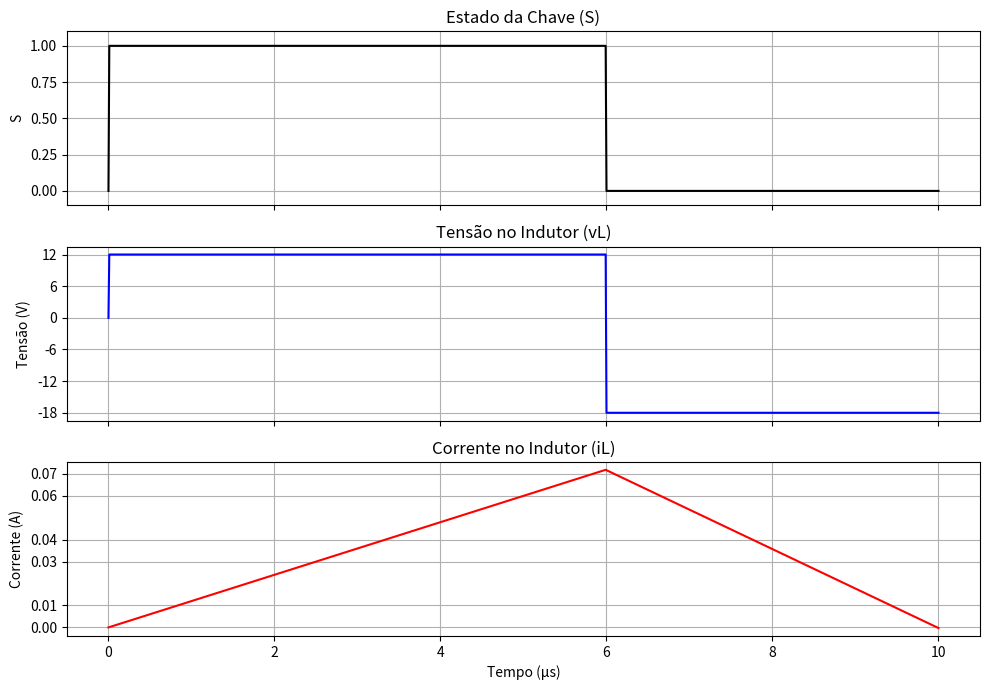
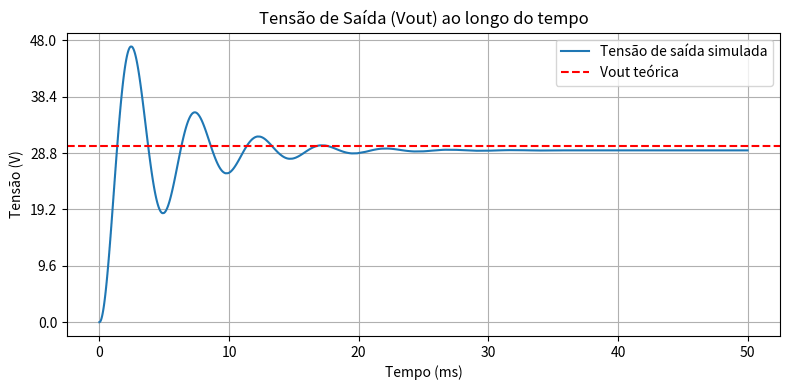
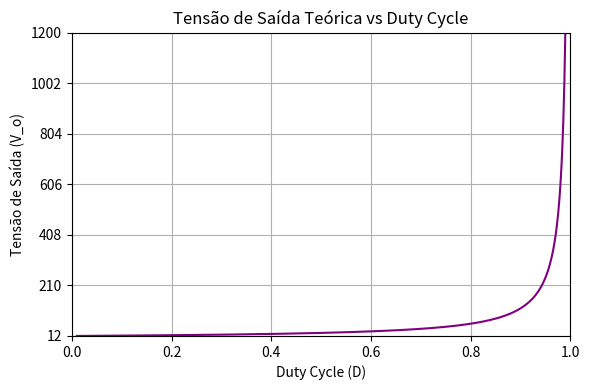

Generate these figures, in order, with matplotlib:
# [redacted]
#Projeto Final Eletrônica de Potência 
#Conversor Boost 

import numpy as np
import matplotlib.pyplot as plt


Vin = 12         
D = 0.6           # Razão Ciclica (Duty Cycle)
R = 10            
L = 1e-3          
C = 100e-6       
f = 100e3         # Frequência de chaveamento 
T = 1 / f         # Período de chaveamento 

#  PARTE 1: Formas de onda em um período
dt = T / 1000                 #dt define o passo de tempo para 1000 passos por período
t = np.arange(0, T, dt)
N = len(t)                               # N recebe o valor do comprimento de t

#Vetores para:
iL = np.zeros(N)      # Corrente no indutor
vL = np.zeros(N)      # Tensão no indutor
s = np.zeros(N)       # Estado da chave (0 ou 1)

IL = 0                # Corrente inicial
Vout = Vin / (1 - D)    # Tensão de Saída



for n in range(1, N):
    if t[n] < D * T:       #Durante o tempo D*T, a chave está fechada, o indutor carrega.
        dIL = Vin / L
        VL = Vin
        s[n] = 1          #Salva o estado da chave como ligada (1) no instante de tempo.
    else:                   #No restante, a chave abre, o indutor descarrega na carga.
        dIL = (Vin - Vout) / L 
        VL = Vin - Vout
        s[n] = 0
    IL += dIL * dt            #Atualiza a corrente em L com a derivada da corrente e no passo de tempo dt (quanto a corrente no L muda a cada passo de tempo). #Equiuivale IL2 = IL2 + (dIL * dt2) 
    iL[n] = IL
    vL[n] = VL         #armazena 'salva' os valores calculados 



# PARTE 2: Simulação da saída em vários ciclos (para 50ms) 
t_total = 5e-2
dt2 = T / 100
N2 = int(t_total / dt2)
t2 = np.linspace(0, t_total, N2)

iL2 = np.zeros(N2)
vC2 = np.zeros(N2)
IL2 = 0
Vout2 = 0


for n in range(1, N2):       #essa simulação é por um periodo maior, para gerar o gráfico da tensão de saída durante vários ciclos #Começa de 1 porque os valores em n = 0 já foram definidos.
    if (n % int(T/dt2)) < int(D*T/dt2): #T/dt2 → número de passos de tempo por período. #(n % int(T/dt2)) → local no do período de chaveamento atual. 
        dIL = Vin / L                        #int(D*T/dt2) → quantos passos a chave fica ligada dentro do período.
        VL = Vin
    else:
        dIL = (Vin - Vout2) / L
        VL = Vin - Vout2
        dVC = (IL2 - Vout2 / R) / C       # taxa de variação da tensão no capacitor.  #Lei dos nós Ic+Ir=Il2
        Vout2 += dVC * dt2                #Atualiza a tensão de saída com base na derivada da tensão e no passo de tempo dt2.
    IL2 += dIL * dt2
    iL2[n] = IL2                          #armaena valores
    vC2[n] = Vout2


# CÁLCULOS ANALÍTICOS 
Vout_calc = Vin / (1 - D)
Iout = Vout_calc / R
IL_calc = Iout * (1 - D)
delta_IL = (Vin * D) / (L * f)



print("RESULTADOS")
print(f"Tensão de saída teórica: {Vout_calc:.2f} V")
print(f"Corrente média de saída (Iout): {Iout:.2f} A")
print(f"Corrente média no indutor (IL): {IL_calc:.2f} A")
print(f"Ripple da corrente no indutor (ΔiL): {delta_IL*1000:.2f} mA")


#Gráficos divididos em três figuras

# Fig. 1: Formas de onda no indutor (um período/ciclo)
fig1, axs = plt.subplots(3, 1, figsize=(10, 7), sharex=True)

axs[0].plot(t * 1e6, s, color='black')
axs[0].set_title('Estado da Chave (S)')         #Estadi da chave (0 ou 1)
axs[0].set_ylabel('S')
axs[0].set_ylim([-0.1, 1.1])
axs[0].grid(True)

axs[1].plot(t * 1e6, vL, color='blue')
axs[1].set_title('Tensão no Indutor (vL)')          #Tensão no indutor
axs[1].set_ylabel('Tensão (V)')
axs[1].set_yticks(np.round(np.linspace(np.min(vL), np.max(vL), 6), 1))
axs[1].grid(True)

axs[2].plot(t * 1e6, iL, color='red')
axs[2].set_title('Corrente no Indutor (iL)')
axs[2].set_xlabel('Tempo (μs)')                           #Corrente no indutor
axs[2].set_ylabel('Corrente (A)')
axs[2].set_yticks(np.round(np.linspace(np.min(iL), np.max(iL), 6), 2))
axs[2].grid(True)

fig1.tight_layout()


# Fig. 2: Tensão de saída ao longo do tempo
fig2, ax2 = plt.subplots(figsize=(8, 4))
ax2.plot(t2 * 1e3, vC2, label='Tensão de saída simulada')                       #tensão de saída cresce até atingir o valor ideal.
ax2.axhline(Vout_calc, color='r', linestyle='--', label='Vout teórica')
ax2.set_title('Tensão de Saída (Vout) ao longo do tempo')
ax2.set_xlabel('Tempo (ms)')
ax2.set_ylabel('Tensão (V)')
ax2.legend()
ax2.grid(True)
ax2.set_yticks(np.round(np.linspace(min(vC2), max(vC2)+1, 6), 1))

fig2.tight_layout()

# Fig. 3: Curva Vout x Razão Cíclica
D_curve = np.linspace(0.01, 0.99, 500)
Vo_curve = Vin / (1 - D_curve)

fig3, ax3 = plt.subplots(figsize=(6, 4))
ax3.plot(D_curve, Vo_curve, color='purple')
ax3.set_title('Tensão de Saída Teórica vs Duty Cycle')            #Mostra a relação teórica entre a tensão de saída e a razão cíclica. Aumentar o D aumenta a tensão de saída.
ax3.set_xlabel('Duty Cycle (D)')
ax3.set_ylabel('Tensão de Saída (V_o)')
ax3.grid(True)
ax3.set_xlim([0, 1])
ax3.set_ylim([Vin, np.max(Vo_curve)])
ax3.set_yticks(np.round(np.linspace(Vin, np.max(Vo_curve), 7), 1))

fig3.tight_layout()

plt.show()